Run: headless pygame with SDL's dummy video driver; simulated clock (each Clock.tick advances the game by its frame time, no real sleeping); random seed 0; keys injected as events and as key.get_pressed() state; no mouse input.
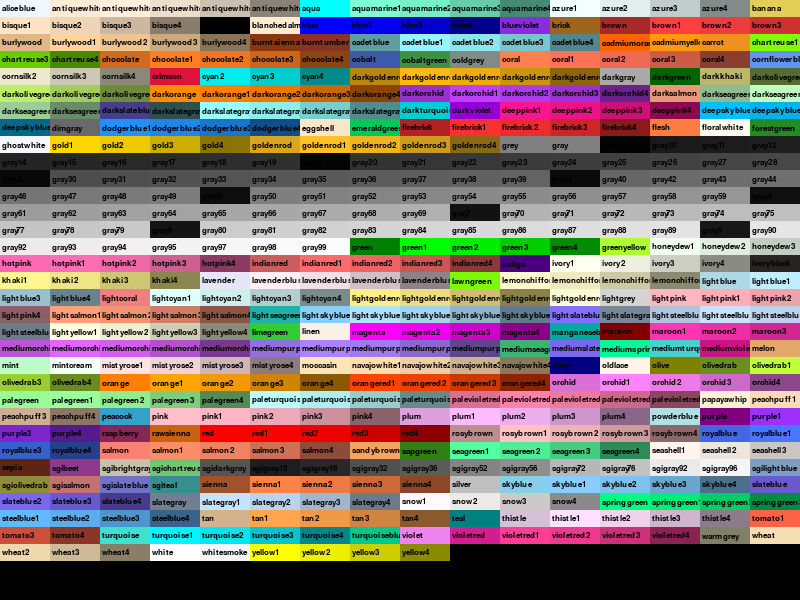
Frame 1 of 4 · flips 1–60 · no input
Frame 2 of 4 · flips 61–180 · tapped SPACE, RETURN · held RIGHT (→), D · screen unchanged from frame 1, image omitted
Frame 3 of 4 · flips 181–300 · held DOWN (↓), S · screen unchanged from frame 2, image omitted
Frame 4 of 4 · flips 301–420 · held LEFT (←), A, UP (↑), W · screen unchanged from frame 3, image omitted

The pygame program that drew these frames:

colors = {
'aliceblue' : (240,248,255),
'antiquewhite' : (250,235,215),
'antiquewhite1' : (255,239,219),
'antiquewhite2' : (238,223,204),
'antiquewhite3' : (205,192,176),
'antiquewhite4' : (139,131,120),
'aqua' : (0,255,255),
'aquamarine1' : (127,255,212),
'aquamarine2' : (118,238,198),
'aquamarine3' : (102,205,170),
'aquamarine4' : (69,139,116),
'azure1' : (240,255,255),
'azure2' : (224,238,238),
'azure3' : (193,205,205),
'azure4' : (131,139,139),
'banana' : (227,207,87),
'beige' : (245,245,220),
'bisque1' : (255,228,196),
'bisque2' : (238,213,183),
'bisque3' : (205,183,158),
'bisque4' : (139,125,107),
'black' : (0,0,0),
'blanchedalmond' : (255,235,205),
'blue' : (0,0,255),
'blue2' : (0,0,238),
'blue3' : (0,0,205),
'blue4' : (0,0,139),
'blueviolet' : (138,43,226),
'brick' : (156,102,31),
'brown' : (165,42,42),
'brown1' : (255,64,64),
'brown2' : (238,59,59),
'brown3' : (205,51,51),
'brown4' : (139,35,35),
'burlywood' : (222,184,135),
'burlywood1' : (255,211,155),
'burlywood2' : (238,197,145),
'burlywood3' : (205,170,125),
'burlywood4' : (139,115,85),
'burntsienna' : (138,54,15),
'burntumber' : (138,51,36),
'cadetblue' : (95,158,160),
'cadetblue1' : (152,245,255),
'cadetblue2' : (142,229,238),
'cadetblue3' : (122,197,205),
'cadetblue4' : (83,134,139),
'cadmiumorange' : (255,97,3),
'cadmiumyellow' : (255,153,18),
'carrot' : (237,145,33),
'chartreuse1' : (127,255,0),
'chartreuse2' : (118,238,0),
'chartreuse3' : (102,205,0),
'chartreuse4' : (69,139,0),
'chocolate' : (210,105,30),
'chocolate1' : (255,127,36),
'chocolate2' : (238,118,33),
'chocolate3' : (205,102,29),
'chocolate4' : (139,69,19),
'cobalt' : (61,89,171),
'cobaltgreen' : (61,145,64),
'coldgrey' : (128,138,135),
'coral' : (255,127,80),
'coral1' : (255,114,86),
'coral2' : (238,106,80),
'coral3' : (205,91,69),
'coral4' : (139,62,47),
'cornflowerblue' : (100,149,237),
'cornsilk1' : (255,248,220),
'cornsilk2' : (238,232,205),
'cornsilk3' : (205,200,177),
'cornsilk4' : (139,136,120),
'crimson' : (220,20,60),
'cyan2' : (0,238,238),
'cyan3' : (0,205,205),
'cyan4' : (0,139,139),
'darkgoldenrod' : (184,134,11),
'darkgoldenrod1' : (255,185,15),
'darkgoldenrod2' : (238,173,14),
'darkgoldenrod3' : (205,149,12),
'darkgoldenrod4' : (139,101,8),
'darkgray' : (169,169,169),
'darkgreen' : (0,100,0),
'darkkhaki' : (189,183,107),
'darkolivegreen' : (85,107,47),
'darkolivegreen1' : (202,255,112),
'darkolivegreen2' : (188,238,104),
'darkolivegreen3' : (162,205,90),
'darkolivegreen4' : (110,139,61),
'darkorange' : (255,140,0),
'darkorange1' : (255,127,0),
'darkorange2' : (238,118,0),
'darkorange3' : (205,102,0),
'darkorange4' : (139,69,0),
'darkorchid' : (153,50,204),
'darkorchid1' : (191,62,255),
'darkorchid2' : (178,58,238),
'darkorchid3' : (154,50,205),
'darkorchid4' : (104,34,139),
'darksalmon' : (233,150,122),
'darkseagreen' : (143,188,143),
'darkseagreen1' : (193,255,193),
'darkseagreen2' : (180,238,180),
'darkseagreen3' : (155,205,155),
'darkseagreen4' : (105,139,105),
'darkslateblue' : (72,61,139),
'darkslategray' : (47,79,79),
'darkslategray1' : (151,255,255),
'darkslategray2' : (141,238,238),
'darkslategray3' : (121,205,205),
'darkslategray4' : (82,139,139),
'darkturquoise' : (0,206,209),
'darkviolet' : (148,0,211),
'deeppink1' : (255,20,147),
'deeppink2' : (238,18,137),
'deeppink3' : (205,16,118),
'deeppink4' : (139,10,80),
'deepskyblue1' : (0,191,255),
'deepskyblue2' : (0,178,238),
'deepskyblue3' : (0,154,205),
'deepskyblue4' : (0,104,139),
'dimgray' : (105,105,105),
'dodgerblue1' : (30,144,255),
'dodgerblue2' : (28,134,238),
'dodgerblue3' : (24,116,205),
'dodgerblue4' : (16,78,139),
'eggshell' : (252,230,201),
'emeraldgreen' : (0,201,87),
'firebrick' : (178,34,34),
'firebrick1' : (255,48,48),
'firebrick2' : (238,44,44),
'firebrick3' : (205,38,38),
'firebrick4' : (139,26,26),
'flesh' : (255,125,64),
'floralwhite' : (255,250,240),
'forestgreen' : (34,139,34),
'gainsboro' : (220,220,220),
'ghostwhite' : (248,248,255),
'gold1' : (255,215,0),
'gold2' : (238,201,0),
'gold3' : (205,173,0),
'gold4' : (139,117,0),
'goldenrod' : (218,165,32),
'goldenrod1' : (255,193,37),
'goldenrod2' : (238,180,34),
'goldenrod3' : (205,155,29),
'goldenrod4' : (139,105,20),
"grey" : (128,128,128),
'gray' : (128,128,128),
'gray1' : (3,3,3),
'gray10' : (26,26,26),
'gray11' : (28,28,28),
'gray12' : (31,31,31),
'gray13' : (33,33,33),
'gray14' : (36,36,36),
'gray15' : (38,38,38),
'gray16' : (41,41,41),
'gray17' : (43,43,43),
'gray18' : (46,46,46),
'gray19' : (48,48,48),
'gray2' : (5,5,5),
'gray20' : (51,51,51),
'gray21' : (54,54,54),
'gray22' : (56,56,56),
'gray23' : (59,59,59),
'gray24' : (61,61,61),
'gray25' : (64,64,64),
'gray26' : (66,66,66),
'gray27' : (69,69,69),
'gray28' : (71,71,71),
'gray29' : (74,74,74),
'gray3' : (8,8,8),
'gray30' : (77,77,77),
'gray31' : (79,79,79),
'gray32' : (82,82,82),
'gray33' : (84,84,84),
'gray34' : (87,87,87),
'gray35' : (89,89,89),
'gray36' : (92,92,92),
'gray37' : (94,94,94),
'gray38' : (97,97,97),
'gray39' : (99,99,99),
'gray4' : (10,10,10),
'gray40' : (102,102,102),
'gray42' : (107,107,107),
'gray43' : (110,110,110),
'gray44' : (112,112,112),
'gray45' : (115,115,115),
'gray46' : (117,117,117),
'gray47' : (120,120,120),
'gray48' : (122,122,122),
'gray49' : (125,125,125),
'gray5' : (13,13,13),
'gray50' : (127,127,127),
'gray51' : (130,130,130),
'gray52' : (133,133,133),
'gray53' : (135,135,135),
'gray54' : (138,138,138),
'gray55' : (140,140,140),
'gray56' : (143,143,143),
'gray57' : (145,145,145),
'gray58' : (148,148,148),
'gray59' : (150,150,150),
'gray6' : (15,15,15),
'gray60' : (153,153,153),
'gray61' : (156,156,156),
'gray62' : (158,158,158),
'gray63' : (161,161,161),
'gray64' : (163,163,163),
'gray65' : (166,166,166),
'gray66' : (168,168,168),
'gray67' : (171,171,171),
'gray68' : (173,173,173),
'gray69' : (176,176,176),
'gray7' : (18,18,18),
'gray70' : (179,179,179),
'gray71' : (181,181,181),
'gray72' : (184,184,184),
'gray73' : (186,186,186),
'gray74' : (189,189,189),
'gray75' : (191,191,191),
'gray76' : (194,194,194),
'gray77' : (196,196,196),
'gray78' : (199,199,199),
'gray79' : (201,201,201),
'gray8' : (20,20,20),
'gray80' : (204,204,204),
'gray81' : (207,207,207),
'gray82' : (209,209,209),
'gray83' : (212,212,212),
'gray84' : (214,214,214),
'gray85' : (217,217,217),
'gray86' : (219,219,219),
'gray87' : (222,222,222),
'gray88' : (224,224,224),
'gray89' : (227,227,227),
'gray9' : (23,23,23),
'gray90' : (229,229,229),
'gray91' : (232,232,232),
'gray92' : (235,235,235),
'gray93' : (237,237,237),
'gray94' : (240,240,240),
'gray95' : (242,242,242),
'gray97' : (247,247,247),
'gray98' : (250,250,250),
'gray99' : (252,252,252),
'green' : (0,128,0),
'green1' : (0,255,0),
'green2' : (0,238,0),
'green3' : (0,205,0),
'green4' : (0,139,0),
'greenyellow' : (173,255,47),
'honeydew1' : (240,255,240),
'honeydew2' : (224,238,224),
'honeydew3' : (193,205,193),
'honeydew4' : (131,139,131),
'hotpink' : (255,105,180),
'hotpink1' : (255,110,180),
'hotpink2' : (238,106,167),
'hotpink3' : (205,96,144),
'hotpink4' : (139,58,98),
'indianred' : (205,92,92),
'indianred1' : (255,106,106),
'indianred2' : (238,99,99),
'indianred3' : (205,85,85),
'indianred4' : (139,58,58),
'indigo' : (75,0,130),
'ivory1' : (255,255,240),
'ivory2' : (238,238,224),
'ivory3' : (205,205,193),
'ivory4' : (139,139,131),
'ivoryblack' : (41,36,33),
'khaki' : (240,230,140),
'khaki1' : (255,246,143),
'khaki2' : (238,230,133),
'khaki3' : (205,198,115),
'khaki4' : (139,134,78),
'lavender' : (230,230,250),
'lavenderblush1' : (255,240,245),
'lavenderblush2' : (238,224,229),
'lavenderblush3' : (205,193,197),
'lavenderblush4' : (139,131,134),
'lawngreen' : (124,252,0),
'lemonchiffon1' : (255,250,205),
'lemonchiffon2' : (238,233,191),
'lemonchiffon3' : (205,201,165),
'lemonchiffon4' : (139,137,112),
'lightblue' : (173,216,230),
'lightblue1' : (191,239,255),
'lightblue2' : (178,223,238),
'lightblue3' : (154,192,205),
'lightblue4' : (104,131,139),
'lightcoral' : (240,128,128),
'lightcyan1' : (224,255,255),
'lightcyan2' : (209,238,238),
'lightcyan3' : (180,205,205),
'lightcyan4' : (122,139,139),
'lightgoldenrod1' : (255,236,139),
'lightgoldenrod2' : (238,220,130),
'lightgoldenrod3' : (205,190,112),
'lightgoldenrod4' : (139,129,76),
'lightgoldenrodyellow' : (250,250,210),
'lightgrey' : (211,211,211),
'lightpink' : (255,182,193),
'lightpink1' : (255,174,185),
'lightpink2' : (238,162,173),
'lightpink3' : (205,140,149),
'lightpink4' : (139,95,101),
'lightsalmon1' : (255,160,122),
'lightsalmon2' : (238,149,114),
'lightsalmon3' : (205,129,98),
'lightsalmon4' : (139,87,66),
'lightseagreen' : (32,178,170),
'lightskyblue' : (135,206,250),
'lightskyblue1' : (176,226,255),
'lightskyblue2' : (164,211,238),
'lightskyblue3' : (141,182,205),
'lightskyblue4' : (96,123,139),
'lightslateblue' : (132,112,255),
'lightslategray' : (119,136,153),
'lightsteelblue' : (176,196,222),
'lightsteelblue1' : (202,225,255),
'lightsteelblue2' : (188,210,238),
'lightsteelblue3' : (162,181,205),
'lightsteelblue4' : (110,123,139),
'lightyellow1' : (255,255,224),
'lightyellow2' : (238,238,209),
'lightyellow3' : (205,205,180),
'lightyellow4' : (139,139,122),
'limegreen' : (50,205,50),
'linen' : (250,240,230),
'magenta' : (255,0,255),
'magenta2' : (238,0,238),
'magenta3' : (205,0,205),
'magenta4' : (139,0,139),
'manganeseblue' : (3,168,158),
'maroon' : (128,0,0),
'maroon1' : (255,52,179),
'maroon2' : (238,48,167),
'maroon3' : (205,41,144),
'maroon4' : (139,28,98),
'mediumorchid' : (186,85,211),
'mediumorchid1' : (224,102,255),
'mediumorchid2' : (209,95,238),
'mediumorchid3' : (180,82,205),
'mediumorchid4' : (122,55,139),
'mediumpurple' : (147,112,219),
'mediumpurple1' : (171,130,255),
'mediumpurple2' : (159,121,238),
'mediumpurple3' : (137,104,205),
'mediumpurple4' : (93,71,139),
'mediumseagreen' : (60,179,113),
'mediumslateblue' : (123,104,238),
'mediumspringgreen' : (0,250,154),
'mediumturquoise' : (72,209,204),
'mediumvioletred' : (199,21,133),
'melon' : (227,168,105),
'midnightblue' : (25,25,112),
'mint' : (189,252,201),
'mintcream' : (245,255,250),
'mistyrose1' : (255,228,225),
'mistyrose2' : (238,213,210),
'mistyrose3' : (205,183,181),
'mistyrose4' : (139,125,123),
'moccasin' : (255,228,181),
'navajowhite1' : (255,222,173),
'navajowhite2' : (238,207,161),
'navajowhite3' : (205,179,139),
'navajowhite4' : (139,121,94),
'navy' : (0,0,128),
'oldlace' : (253,245,230),
'olive' : (128,128,0),
'olivedrab' : (107,142,35),
'olivedrab1' : (192,255,62),
'olivedrab2' : (179,238,58),
'olivedrab3' : (154,205,50),
'olivedrab4' : (105,139,34),
'orange' : (255,128,0),
'orange1' : (255,165,0),
'orange2' : (238,154,0),
'orange3' : (205,133,0),
'orange4' : (139,90,0),
'orangered1' : (255,69,0),
'orangered2' : (238,64,0),
'orangered3' : (205,55,0),
'orangered4' : (139,37,0),
'orchid' : (218,112,214),
'orchid1' : (255,131,250),
'orchid2' : (238,122,233),
'orchid3' : (205,105,201),
'orchid4' : (139,71,137),
'palegoldenrod' : (238,232,170),
'palegreen' : (152,251,152),
'palegreen1' : (154,255,154),
'palegreen2' : (144,238,144),
'palegreen3' : (124,205,124),
'palegreen4' : (84,139,84),
'paleturquoise1' : (187,255,255),
'paleturquoise2' : (174,238,238),
'paleturquoise3' : (150,205,205),
'paleturquoise4' : (102,139,139),
'palevioletred' : (219,112,147),
'palevioletred1' : (255,130,171),
'palevioletred2' : (238,121,159),
'palevioletred3' : (205,104,137),
'palevioletred4' : (139,71,93),
'papayawhip' : (255,239,213),
'peachpuff1' : (255,218,185),
'peachpuff2' : (238,203,173),
'peachpuff3' : (205,175,149),
'peachpuff4' : (139,119,101),
'peacock' : (51,161,201),
'pink' : (255,192,203),
'pink1' : (255,181,197),
'pink2' : (238,169,184),
'pink3' : (205,145,158),
'pink4' : (139,99,108),
'plum' : (221,160,221),
'plum1' : (255,187,255),
'plum2' : (238,174,238),
'plum3' : (205,150,205),
'plum4' : (139,102,139),
'powderblue' : (176,224,230),
'purple' : (128,0,128),
'purple1' : (155,48,255),
'purple2' : (145,44,238),
'purple3' : (125,38,205),
'purple4' : (85,26,139),
'raspberry' : (135,38,87),
'rawsienna' : (199,97,20),
'red' : (255,0,0),
'red1' : (255,0,0),
'red2' : (238,0,0),
'red3' : (205,0,0),
'red4' : (139,0,0),
'rosybrown' : (188,143,143),
'rosybrown1' : (255,193,193),
'rosybrown2' : (238,180,180),
'rosybrown3' : (205,155,155),
'rosybrown4' : (139,105,105),
'royalblue' : (65,105,225),
'royalblue1' : (72,118,255),
'royalblue2' : (67,110,238),
'royalblue3' : (58,95,205),
'royalblue4' : (39,64,139),
'salmon' : (250,128,114),
'salmon1' : (255,140,105),
'salmon2' : (238,130,98),
'salmon3' : (205,112,84),
'salmon4' : (139,76,57),
'sandybrown' : (244,164,96),
'sapgreen' : (48,128,20),
'seagreen1' : (84,255,159),
'seagreen2' : (78,238,148),
'seagreen3' : (67,205,128),
'seagreen4' : (46,139,87),
'seashell1' : (255,245,238),
'seashell2' : (238,229,222),
'seashell3' : (205,197,191),
'seashell4' : (139,134,130),
'sepia' : (94,38,18),
'sgibeet' : (142,56,142),
'sgibrightgray' : (197,193,170),
'sgichartreuse' : (113,198,113),
'sgidarkgray' : (85,85,85),
'sgigray12' : (30,30,30),
'sgigray16' : (40,40,40),
'sgigray32' : (81,81,81),
'sgigray36' : (91,91,91),
'sgigray52' : (132,132,132),
'sgigray56' : (142,142,142),
'sgigray72' : (183,183,183),
'sgigray76' : (193,193,193),
'sgigray92' : (234,234,234),
'sgigray96' : (244,244,244),
'sgilightblue' : (125,158,192),
'sgilightgray' : (170,170,170),
'sgiolivedrab' : (142,142,56),
'sgisalmon' : (198,113,113),
'sgislateblue' : (113,113,198),
'sgiteal' : (56,142,142),
'sienna' : (160,82,45),
'sienna1' : (255,130,71),
'sienna2' : (238,121,66),
'sienna3' : (205,104,57),
'sienna4' : (139,71,38),
'silver' : (192,192,192),
'skyblue' : (135,206,235),
'skyblue1' : (135,206,255),
'skyblue2' : (126,192,238),
'skyblue3' : (108,166,205),
'skyblue4' : (74,112,139),
'slateblue' : (106,90,205),
'slateblue1' : (131,111,255),
'slateblue2' : (122,103,238),
'slateblue3' : (105,89,205),
'slateblue4' : (71,60,139),
'slategray' : (112,128,144),
'slategray1' : (198,226,255),
'slategray2' : (185,211,238),
'slategray3' : (159,182,205),
'slategray4' : (108,123,139),
'snow1' : (255,250,250),
'snow2' : (238,233,233),
'snow3' : (205,201,201),
'snow4' : (139,137,137),
'springgreen' : (0,255,127),
'springgreen1' : (0,238,118),
'springgreen2' : (0,205,102),
'springgreen3' : (0,139,69),
'steelblue' : (70,130,180),
'steelblue1' : (99,184,255),
'steelblue2' : (92,172,238),
'steelblue3' : (79,148,205),
'steelblue4' : (54,100,139),
'tan' : (210,180,140),
'tan1' : (255,165,79),
'tan2' : (238,154,73),
'tan3' : (205,133,63),
'tan4' : (139,90,43),
'teal' : (0,128,128),
'thistle' : (216,191,216),
'thistle1' : (255,225,255),
'thistle2' : (238,210,238),
'thistle3' : (205,181,205),
'thistle4' : (139,123,139),
'tomato1' : (255,99,71),
'tomato2' : (238,92,66),
'tomato3' : (205,79,57),
'tomato4' : (139,54,38),
'turquoise' : (64,224,208),
'turquoise1' : (0,245,255),
'turquoise2' : (0,229,238),
'turquoise3' : (0,197,205),
'turquoise4' : (0,134,139),
'turquoiseblue' : (0,199,140),
'violet' : (238,130,238),
'violetred' : (208,32,144),
'violetred1' : (255,62,150),
'violetred2' : (238,58,140),
'violetred3' : (205,50,120),
'violetred4' : (139,34,82),
'warmgrey' : (128,128,105),
'wheat' : (245,222,179),
'wheat1' : (255,231,186),
'wheat2' : (238,216,174),
'wheat3' : (205,186,150),
'wheat4' : (139,126,102),
'white' : (255,255,255),
'whitesmoke' : (245,245,245),
'yellow1' : (255,255,0),
'yellow2' : (238,238,0),
'yellow3' : (205,205,0),
'yellow4' : (139,139,0)
}

def main():

	pg.init()
	w_w = 800
	w_h = 600
	win = pg.display.set_mode((w_w,w_h))

	n = len(colors)

	b_w = 50
	n_b_rows = w_w//b_w
	n_rows = n/n_b_rows
	b_h = w_h//(n_rows-1)

	pos = []
	x=y=0
	for i in range(n):
		pos.append((x,y))
		x += b_w
		if x > w_w:
			x = 0
			y += b_h

	boxes = [pg.Rect((p),(b_w, b_h)) for p in pos]

	LETTER_FONT = pg.font.SysFont('comicsans', 12)
	for b, c in zip(boxes, colors):
		pg.draw.rect(win, colors[c], b)
		text = LETTER_FONT.render(c, 1, colors['black'])
		win.blit(text, (b[0]+2, b[1] + text.get_height() / 2))

	running = True
	while running:
		for event in pg.event.get():
			if event.type == pg.QUIT:
				running = False
		pg.display.update()
	pg.quit()

if __name__ == '__main__':
	import pygame as pg
	main()
